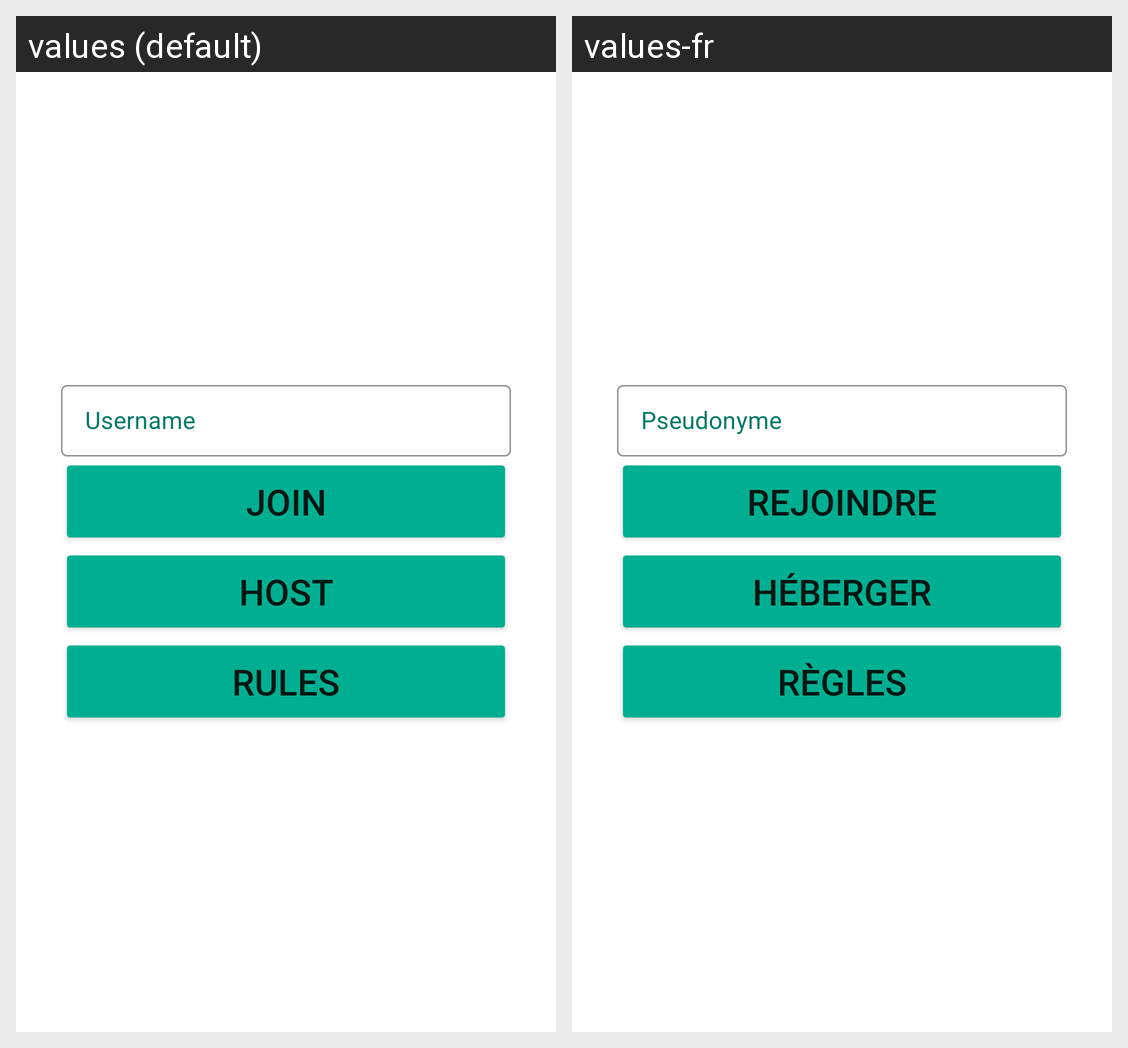

Locale-by-locale string values for the Android screen shown in this grid:
Android screen res/layout/activite_principale.xml rendered under 2 locales, left to right: values (default), values-fr. Device: Nexus 5 (rendered at 1080×1920; each locale shown at half size, 540×960, under a caption strip naming it); theme Theme.ProjetAndroid.
Strings drawn on this screen, with the default value and each locale's value (text and hints the layout hard-codes, and strings that could not be matched under every locale, appear in the picture but are not listed):

joinActivity_pseudo_hint
  values: Username
  values-fr: Pseudonyme

rejoindre
  values: Join
  values-fr: Rejoindre

heberger
  values: Host
  values-fr: Héberger

regles
  values: Rules
  values-fr: Règles
